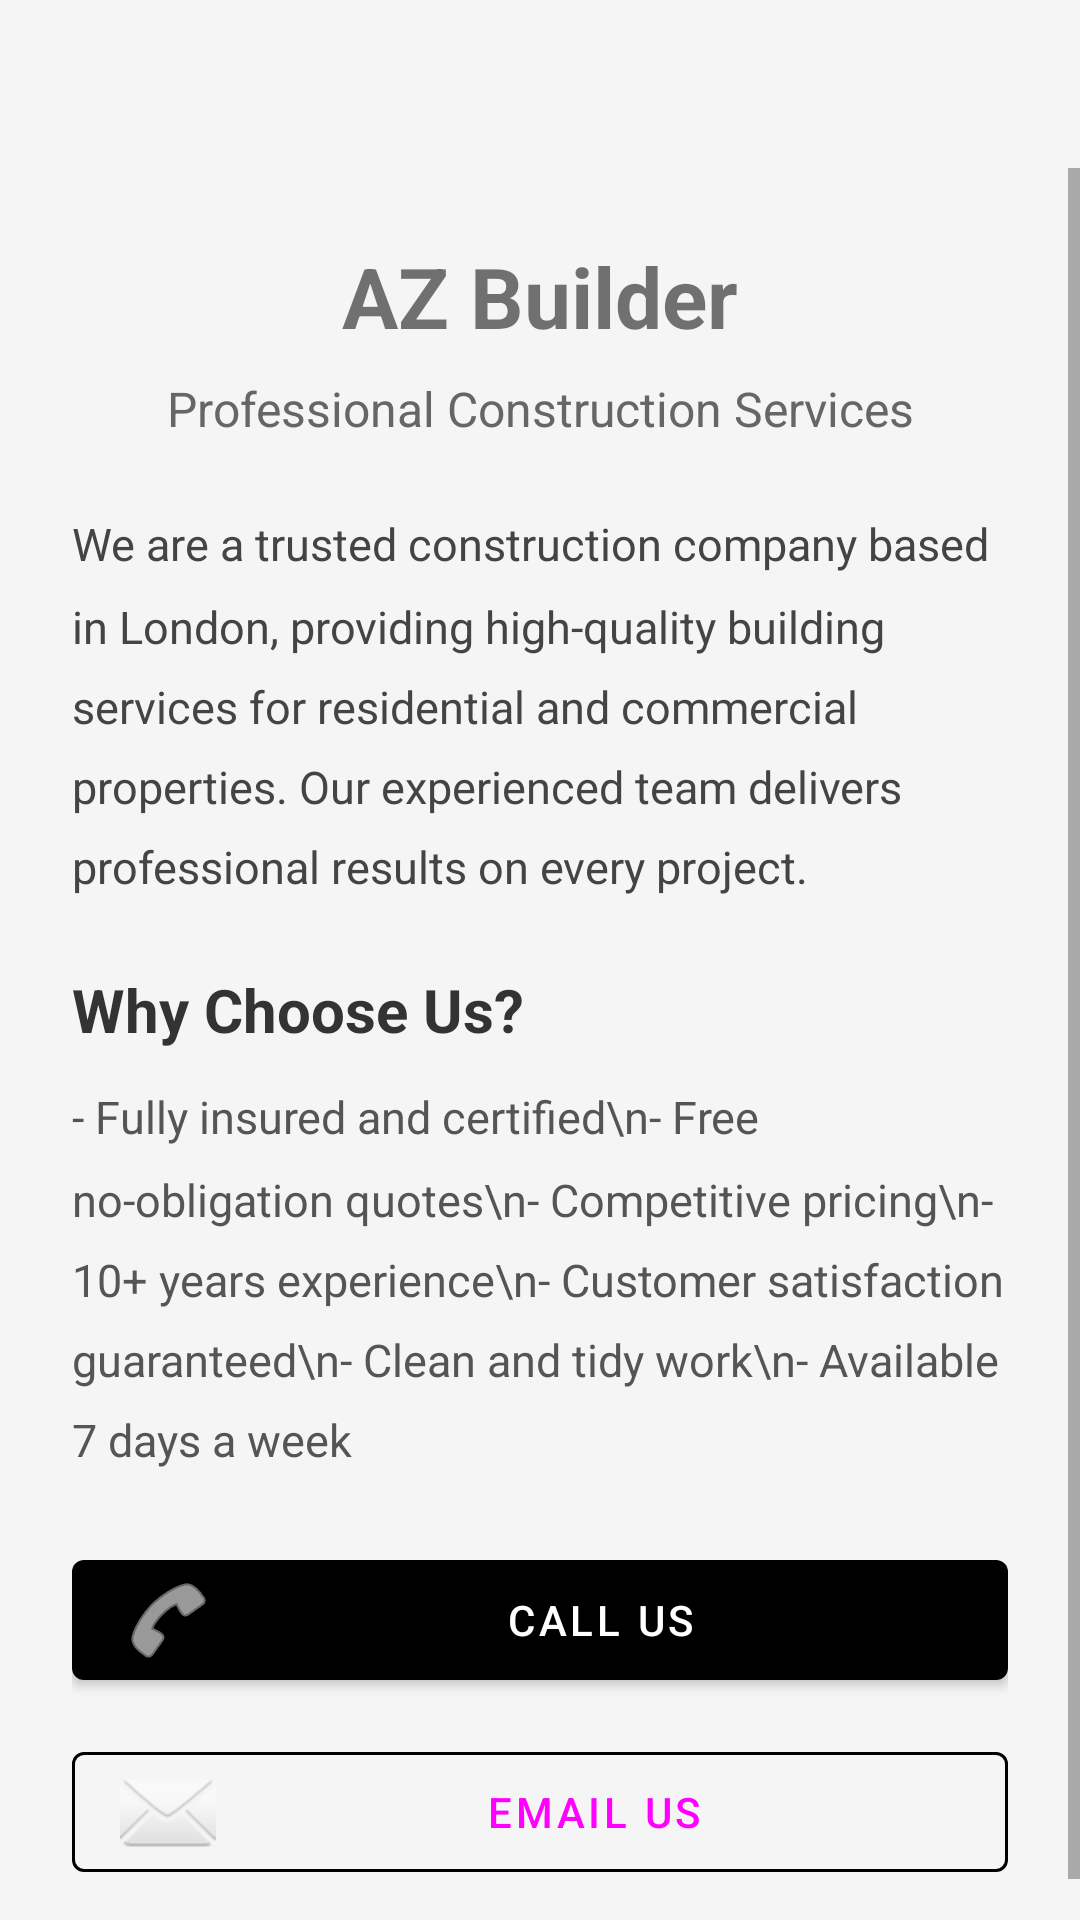

Reconstruct the res/layout file that produces this screen, plus the resources it refers to.
<!-- AndroidManifest.xml: application theme Theme.AZBuilder -->
<!-- res/layout/activity_about.xml -->
<?xml version="1.0" encoding="utf-8"?>
<LinearLayout xmlns:android="http://schemas.android.com/apk/res/android"
    xmlns:app="http://schemas.android.com/apk/res-auto"
    android:layout_width="match_parent"
    android:layout_height="match_parent"
    android:orientation="vertical"
    android:background="#F5F5F5">

    <com.google.android.material.appbar.MaterialToolbar
        android:id="@+id/toolbar"
        android:layout_width="match_parent"
        android:layout_height="?attr/actionBarSize"
        android:background="@color/primary"
        app:titleTextColor="@android:color/white"
        app:navigationIconTint="@android:color/white" />

    <ScrollView
        android:layout_width="match_parent"
        android:layout_height="match_parent">

        <LinearLayout
            android:layout_width="match_parent"
            android:layout_height="wrap_content"
            android:orientation="vertical"
            android:padding="24dp">

            <TextView
                android:layout_width="match_parent"
                android:layout_height="wrap_content"
                android:text="AZ Builder"
                android:textSize="28sp"
                android:textStyle="bold"
                android:textColor="@color/primary"
                android:gravity="center"
                android:layout_marginBottom="8dp" />

            <TextView
                android:layout_width="match_parent"
                android:layout_height="wrap_content"
                android:text="Professional Construction Services"
                android:textSize="16sp"
                android:textColor="#666666"
                android:gravity="center"
                android:layout_marginBottom="24dp" />

            <TextView
                android:layout_width="match_parent"
                android:layout_height="wrap_content"
                android:text="We are a trusted construction company based in London, providing high-quality building services for residential and commercial properties. Our experienced team delivers professional results on every project."
                android:textSize="15sp"
                android:textColor="#444444"
                android:lineSpacingMultiplier="1.5"
                android:layout_marginBottom="24dp" />

            <TextView
                android:layout_width="match_parent"
                android:layout_height="wrap_content"
                android:text="Why Choose Us?"
                android:textSize="20sp"
                android:textStyle="bold"
                android:textColor="#333333"
                android:layout_marginBottom="12dp" />

            <TextView
                android:layout_width="match_parent"
                android:layout_height="wrap_content"
                android:text="- Fully insured and certified\n- Free no-obligation quotes\n- Competitive pricing\n- 10+ years experience\n- Customer satisfaction guaranteed\n- Clean and tidy work\n- Available 7 days a week"
                android:textSize="15sp"
                android:textColor="#555555"
                android:lineSpacingMultiplier="1.5"
                android:layout_marginBottom="24dp" />

            <com.google.android.material.button.MaterialButton
                android:id="@+id/btnCallUs"
                android:layout_width="match_parent"
                android:layout_height="wrap_content"
                android:text="Call Us"
                android:layout_marginBottom="12dp"
                app:backgroundTint="@color/primary"
                app:icon="@android:drawable/ic_menu_call" />

            <com.google.android.material.button.MaterialButton
                android:id="@+id/btnEmailUs"
                android:layout_width="match_parent"
                android:layout_height="wrap_content"
                android:text="Email Us"
                style="@style/Widget.MaterialComponents.Button.OutlinedButton"
                app:strokeColor="@color/primary"
                android:textColor="@color/primary"
                app:icon="@android:drawable/ic_dialog_email"
                app:iconTint="@color/primary" />

        </LinearLayout>
    </ScrollView>
</LinearLayout>
<!-- resources referenced by this layout -->
<resources>
  <style name="Theme.AZBuilder" parent="Theme.MaterialComponents.Light.NoActionBar">
          <item name="colorPrimary">@color/primary</item>
          <item name="colorPrimaryVariant">@color/primary_dark</item>
          <item name="colorSecondary">@color/accent</item>
          <item name="android:statusBarColor">@color/primary_dark</item>
      </style>
</resources>
